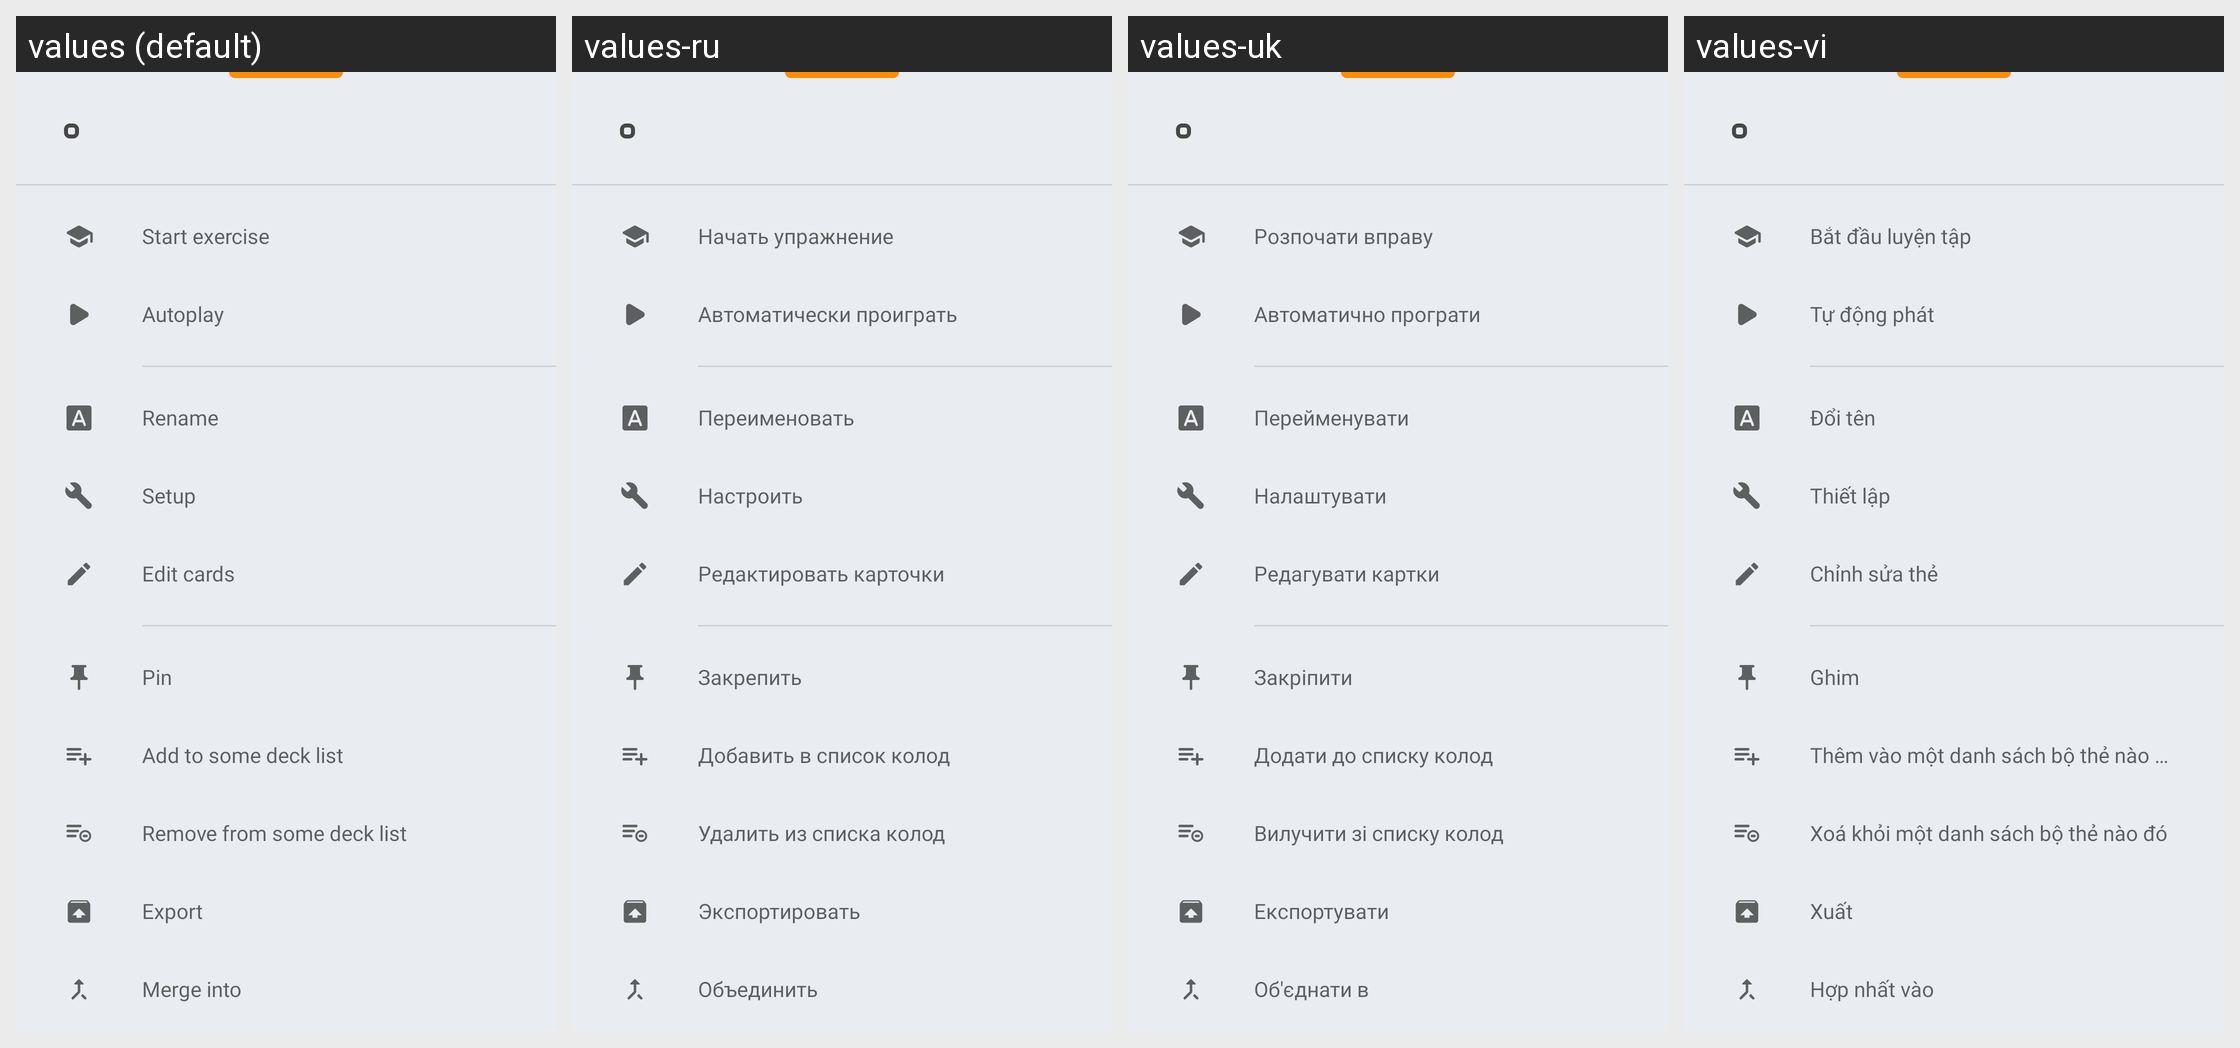

This grid shows one Android layout under several languages. Give, for every string resource on the screen, its name, the default text and each shown locale's text.
Android screen res/layout/bottom_sheet_deck_options.xml rendered under 4 locales, left to right: values (default), values-ru, values-uk, values-vi. Device: Nexus 5 (rendered at 1080×1920; each locale shown at half size, 540×960, under a caption strip naming it); theme AppTheme.
Other locales in the repository, not shown: values-cs, values-de, values-el, values-es, values-eu, values-fr, values-hi, values-in, values-it, values-ne, values-nl, values-pl, values-pt-rBR, values-pt-rPT, values-tr, values-zh-rCN.
Strings drawn on this screen, with the default value and each locale's value (text and hints the layout hard-codes, and strings that could not be matched under every locale, appear in the picture but are not listed):

deck_option_start_exercise
  values: Start exercise
  values-ru: Начать упражнение
  values-uk: Розпочати вправу
  values-vi: Bắt đầu luyện tập

deck_option_autoplay
  values: Autoplay
  values-ru: Автоматически проиграть
  values-uk: Автоматично програти
  values-vi: Tự động phát

deck_option_rename
  values: Rename
  values-ru: Переименовать
  values-uk: Перейменувати
  values-vi: Đổi tên

deck_option_setup
  values: Setup
  values-ru: Настроить
  values-uk: Налаштувати
  values-vi: Thiết lập

deck_option_edit_cards
  values: Edit cards
  values-ru: Редактировать карточки
  values-uk: Редагувати картки
  values-vi: Chỉnh sửa thẻ

deck_option_pin
  values: Pin
  values-ru: Закрепить
  values-uk: Закріпити
  values-vi: Ghim

deck_option_add_to_deck_list
  values: Add to some deck list
  values-ru: Добавить в список колод
  values-uk: Додати до списку колод
  values-vi: Thêm vào một danh sách bộ thẻ nào đó

deck_option_remove_from_deck_list
  values: Remove from some deck list
  values-ru: Удалить из списка колод
  values-uk: Вилучити зі списку колод
  values-vi: Xoá khỏi một danh sách bộ thẻ nào đó

deck_option_export
  values: Export
  values-ru: Экспортировать
  values-uk: Експортувати
  values-vi: Xuất

deck_option_merge_into
  values: Merge into
  values-ru: Объединить
  values-uk: Об'єднати в
  values-vi: Hợp nhất vào
